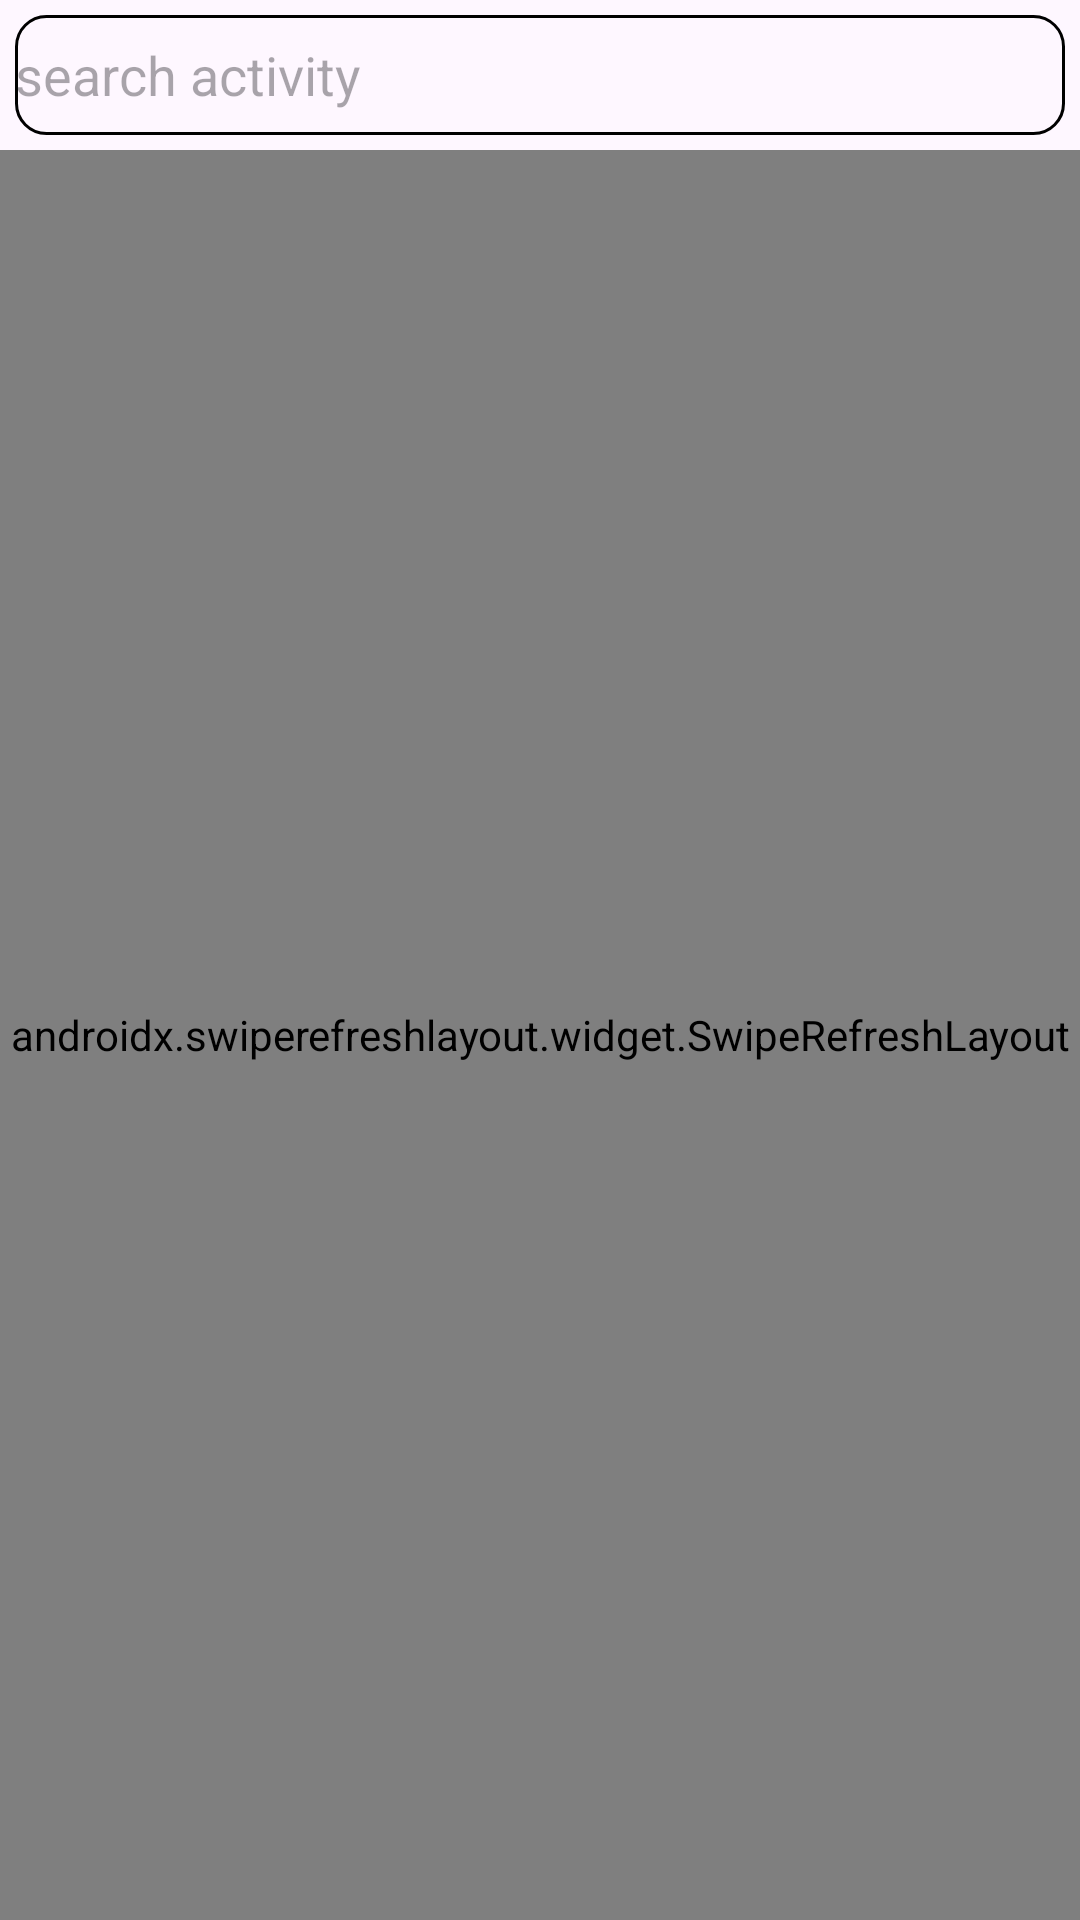

This screen was rendered from an Android layout file. Write that file and the resources it references.
<!-- AndroidManifest.xml: application theme Theme.Project -->
<!-- res/layout/fragment_existing_activity.xml -->
<?xml version="1.0" encoding="utf-8"?>
<androidx.constraintlayout.widget.ConstraintLayout
    xmlns:android="http://schemas.android.com/apk/res/android"
    xmlns:tools="http://schemas.android.com/tools"
    android:layout_width="match_parent"
    android:layout_height="match_parent"
    xmlns:app="http://schemas.android.com/apk/res-auto"
    tools:context=".ExistingActivity">

    <EditText
        android:id="@+id/search"
        android:layout_width="match_parent"
        android:layout_height="wrap_content"
        android:minHeight="40dp"
        app:layout_constraintTop_toTopOf="parent"
        android:background="@drawable/existing_border"
        android:hint="@string/search_activity"
        android:layout_margin="5dp"
        app:layout_constraintBottom_toTopOf="@+id/swipeRefreshLayout"
        app:layout_constraintLeft_toLeftOf="parent"
        app:layout_constraintRight_toRightOf="parent"/>

    <androidx.swiperefreshlayout.widget.SwipeRefreshLayout
        android:id="@+id/swipeRefreshLayout"
        android:layout_width="match_parent"
        android:layout_height="0dp"
        app:layout_constraintTop_toBottomOf="@+id/search"
        app:layout_constraintBottom_toBottomOf="parent"
        app:layout_constraintLeft_toLeftOf="parent"
        app:layout_constraintRight_toRightOf="parent">

        <androidx.core.widget.NestedScrollView
            android:layout_width="match_parent"
            android:layout_height="wrap_content">

            <androidx.recyclerview.widget.RecyclerView
                android:id="@+id/recyclerView"
                android:layout_width="match_parent"
                android:layout_height="wrap_content"/>
        </androidx.core.widget.NestedScrollView>
    </androidx.swiperefreshlayout.widget.SwipeRefreshLayout>

</androidx.constraintlayout.widget.ConstraintLayout>
<!-- resources referenced by this layout -->
<resources>
  <!-- drawable existing_border (drawable) -->
  <?xml version="1.0" encoding="utf-8"?>
  <shape xmlns:android="http://schemas.android.com/apk/res/android"
      android:shape="rectangle" >
      <stroke
          android:width="1dp"
          android:color="@color/black" />
      <corners
          android:radius="10dp"/>
  </shape>
  <string name="search_activity">search activity</string>
  <style name="Theme.Project" parent="Base.Theme.Project" />
  <color name="black">#FF000000</color>
  <style name="Base.Theme.Project" parent="Theme.Material3.DayNight.NoActionBar">
  
          
          <item name="colorPrimary">@color/lightPrimary</item>
          <item name="android:textColor">@color/black</item>
  
  
      </style>
  <color name="lightPrimary">#0A5C0E</color>
</resources>
